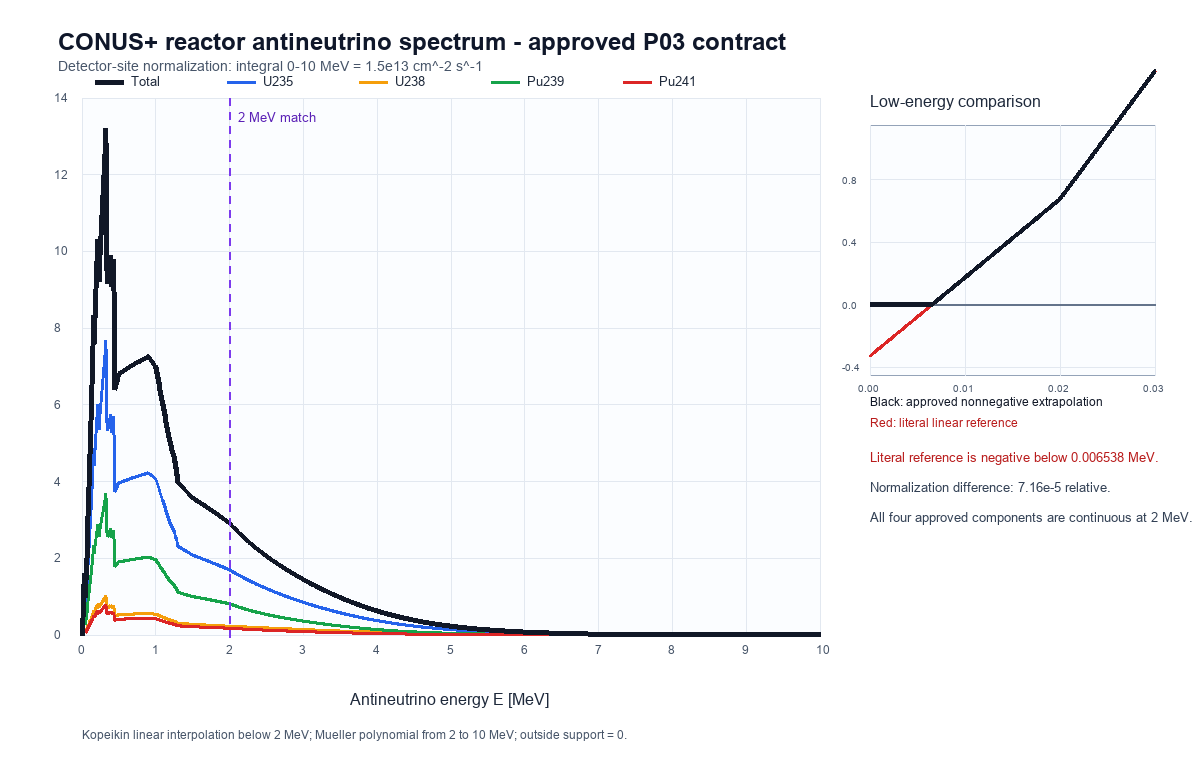

The table this chart was drawn from, first rows:
energy_mev, total_flux_cm-2_s-1_MeV-1, U235_flux, U238_flux, Pu239_flux, Pu241_flux, literal_linear_reference_total_flux
0, 0, 0, 0, 0, 0, -328481450965
0.006538, 0, 0, 0, 0, 0, -3.11805463426525e-05
0.01, 173889495512, 101242552591, 13487865197, 48669408105, 10489669620, 173901944629
0.02, 676236926993, 393721037853, 52452809101, 189269920407, 40793159632, 676285340222
0.03, 1495509571655, 870720833436, 116000287679, 418573677800, 90214772740, 1495616638343
0.035, 1905145893987, 1109220731228, 147774026968, 533225556496, 114925579295, 1905282287403
0.04, 795308545367, 463047333555, 61688685786, 222596517688, 47976008338, 795365483185
0.05, 1270846140761, 739916501923, 98574105254, 355693305572, 76662228012, 1270937123319
0.06, 1746383736154, 1016785670292, 135459524721, 488790093455, 105348447687, 1746508763453
0.07, 2221921331548, 1293654838660, 172344944188, 621886881338, 134034667361, 2222080403587
0.08, 2836750254097, 1651622692567, 220034596759, 793969500003, 171123464767, 2836953343036
0.09, 3451579176645, 2009590546473, 267724249330, 966052118668, 208212262173, 3451826282485
0.1, 4066408099193, 2367558400380, 315413901901, 1138134737333, 245301059579, 4066699221934
0.11, 4762864734967, 2773051828069, 369435067420, 1333063891241, 287313948237, 4763205718508
0.12, 5459321370740, 3178545255758, 423456232940, 1527993045148, 329326836894, 5459712215082
0.13, 6155778006514, 3584038683448, 477477398459, 1722922199056, 371339725551, 6156218711657
0.14, 6987032700824, 4068014710045, 541954273433, 1955579576301, 421484141045, 6987532917245
0.15, 7818287395134, 4551990736642, 606431148407, 2188236953546, 471628556539, 7818847122834
0.16, 8649542089444, 5035966763238, 670908023382, 2420894330791, 521772972034, 8650161328423
0.165, 7324027847166, 4264221207314, 568093547071, 2049900134644, 441812958138, 7324552189781
0.17, 7683489336597, 4473508137734, 595975438952, 2150508730209, 463497029703, 7684039413820
0.18, 8402412315460, 4892081998574, 651739222713, 2351725921340, 506865172833, 8403013861896
0.19, 8992956190955, 5235910527122, 697545187946, 2517011471197, 542489004689, 8993600015674
0.2, 9583500066449, 5579739055670, 743351153179, 2682297021054, 578112836546, 9584186169451
0.21, 10174043941944, 5923567584217, 789157118412, 2847582570912, 613736668403, 10174772323228
0.215, 10469315879691, 6095481848491, 812060101028, 2930225345840, 631548584332, 10470065400117
0.22, 10034966579961, 5842593474233, 778369481672, 2808656626199, 605346997857, 10035685004404
0.23, 9166267980502, 5336816725718, 710988242960, 2565519186916, 552943824908, 9166924212978
0.24, 9593128499202, 5585344955592, 744097989569, 2684991894150, 578693659892, 9593815291523
0.25, 10019989017902, 5833873185466, 777207736177, 2804464601384, 604443494875, 10020706370069
0.26, 10446849536602, 6082401415340, 810317482785, 2923937308617, 630193329859, 10447597448614
0.27, 10873710055302, 6330929645214, 843427229394, 3043410015851, 655943164842, 10874488527160
0.28, 11300570574001, 6579457875088, 876536976002, 3162882723085, 681692999826, 11301379605706
0.29, 11722937824083, 6825370018332, 909298198962, 3281097822874, 707171783915, 11723777093950
0.3, 12145305074165, 7071282161576, 942059421922, 3399312922664, 732650568004, 12146174582196
0.31, 12567672324247, 7317194304820, 974820644882, 3517528022453, 758129352092, 12568572070441
0.32, 12990039574329, 7563106448064, 1007581867842, 3635743122242, 783608136181, 12990969558686
0.33, 13412406824411, 7809018591307, 1040343090802, 3753958222031, 809086920270, 13413367046931
0.335, 9660527528470, 5624586255046, 749325844296, 2703856005818, 582759423310, 9661219146031
0.34, 9495774345814, 5528663078603, 736546643851, 2657743732851, 572820890510, 9496454168346
0.35, 9166267980502, 5336816725718, 710988242960, 2565519186916, 552943824908, 9166924212978
0.35, 9166267980502, 5336816725718, 710988242960, 2565519186916, 552943824908, 9166924212978
0.36, 9357231896763, 5448000407503, 725800498022, 2618967503310, 564463487927, 9357901800748
0.37, 9548195813023, 5559184089289, 740612753083, 2672415819704, 575983150946, 9548879388519
0.38, 9739159729283, 5670367771075, 755425008145, 2725864136098, 587502813965, 9739856976289
0.39, 9930123645544, 5781551452861, 770237263207, 2779312452492, 599022476984, 9930834564059
0.4, 9076402608144, 5284494993113, 704017769990, 2540367038025, 547522807017, 9077052406968
0.41, 9301066039039, 5415299324625, 721443952415, 2603247410253, 561075351745, 9301731921992
0.42, 9525729469934, 5546103656138, 738870134841, 2666127782481, 574627896473, 9526411437016
0.43, 9750392900828, 5676907987651, 756296317266, 2729008154710, 588180441202, 9751090952040
0.435, 9862724616276, 5742310153407, 765009408479, 2760448340824, 594956713566, 9863430709552
0.44, 6380441437408, 3714843014960, 494903580884, 1785802571285, 384892270279, 6380898226681
0.45, 6451584857192, 3756264386606, 500421871985, 1805714689157, 389183909443, 6452046739772
0.46, 6522728276975, 3797685758252, 505940163087, 1825626807029, 393475548607, 6523195252862
0.47, 6593871696758, 3839107129897, 511458454188, 1845538924902, 397767187771, 6594343765953
0.48, 6665015116542, 3880528501543, 516976745290, 1865451042774, 402058826935, 6665492279044
0.49, 6736158536325, 3921949873189, 522495036391, 1885363160646, 406350466099, 6736640792135
0.5, 6807301956108, 3963371244834, 528013327492, 1905275278518, 410642105263, 6807789305226
0.51, 6819658444807, 3970565483068, 528971767526, 1908733698991, 411387495223, 6820146678552
0.52, 6832014933507, 3977759721301, 529930207559, 1912192119464, 412132885183, 6832504051879
... 950 more rows
